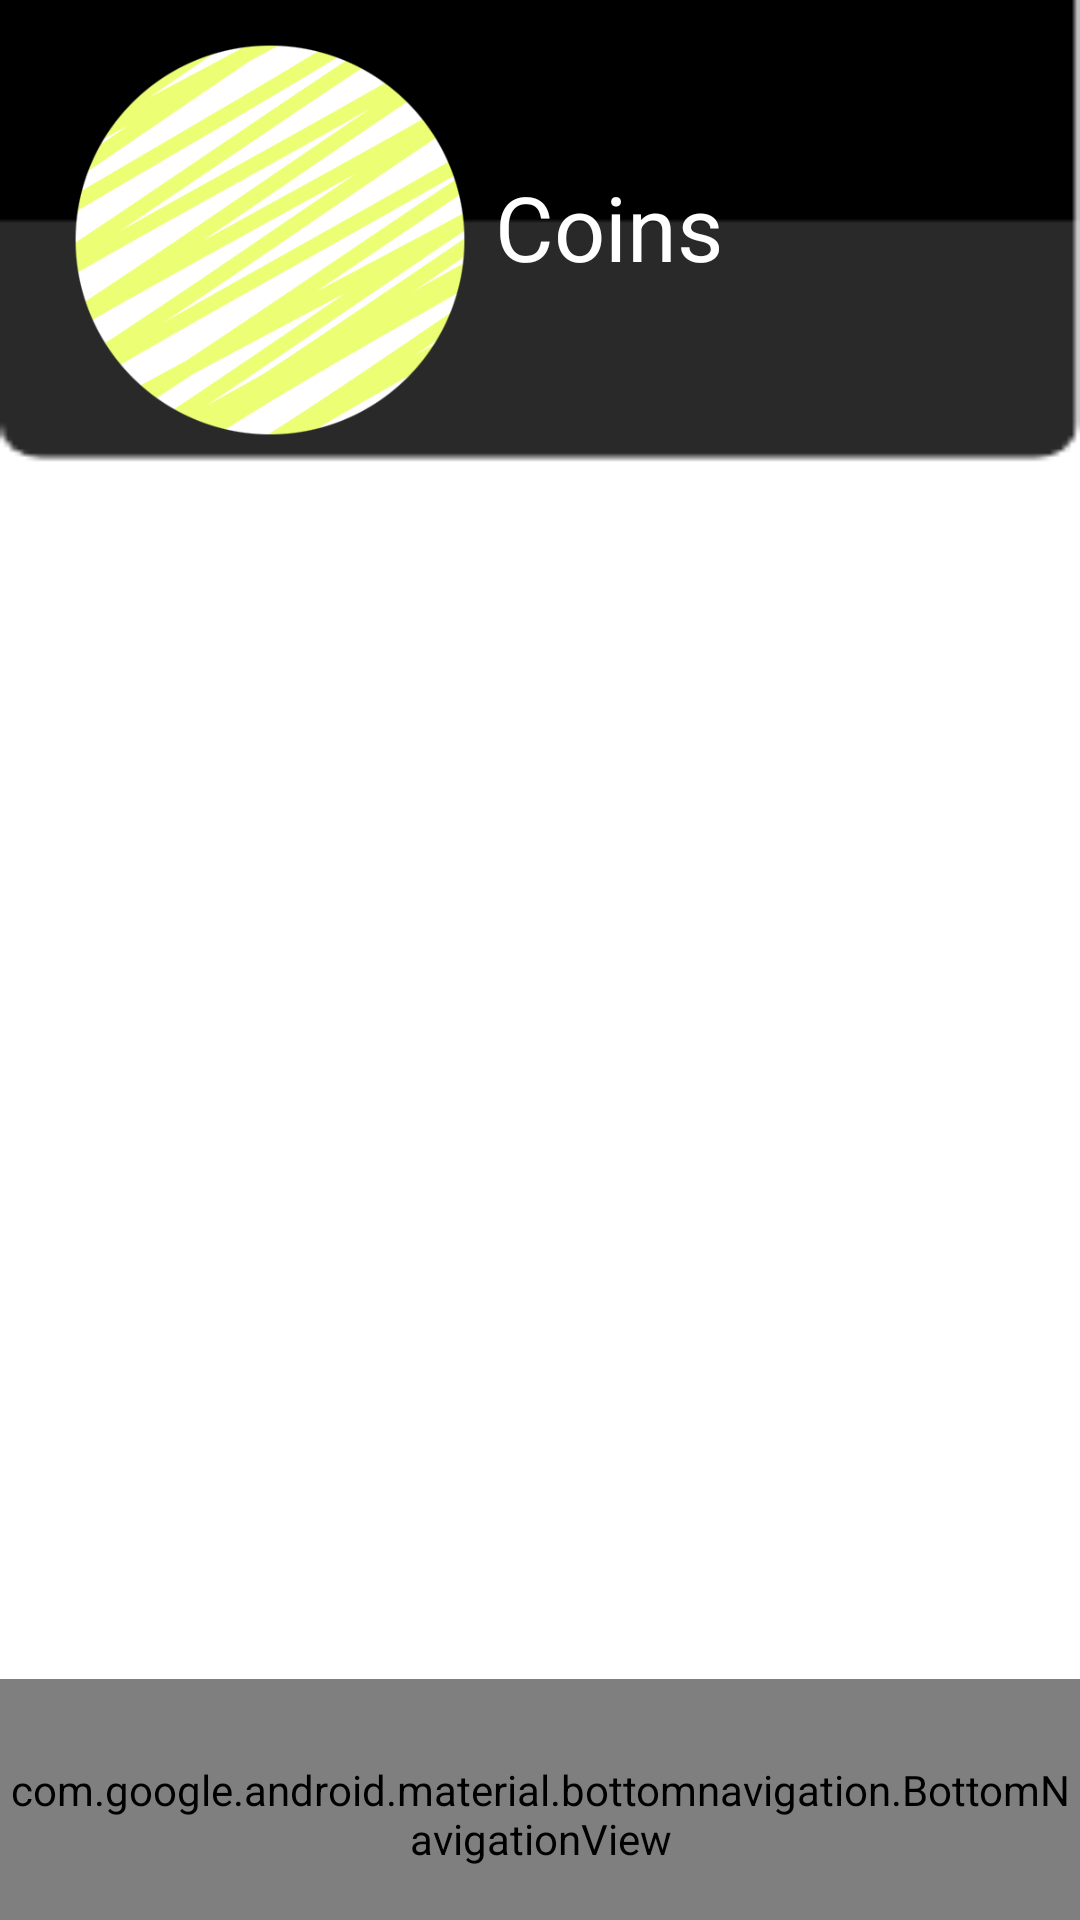

Here is an Android app screen rendered from its layout file. Give the layout XML and the strings, colors and styles it references.
<!-- AndroidManifest.xml: application theme Theme.CollectEBILs -->
<!-- res/layout/activity_coins.xml -->
<?xml version="1.0" encoding="utf-8"?>
<RelativeLayout xmlns:android="http://schemas.android.com/apk/res/android"
    xmlns:app="http://schemas.android.com/apk/res-auto"
    xmlns:tools="http://schemas.android.com/tools"
    android:layout_width="match_parent"
    android:layout_height="match_parent"
    android:background="@drawable/dashboard__background"
    tools:context=".DashboardActivity">

    <ScrollView
        android:layout_width="match_parent"
        android:layout_height="wrap_content"
        android:orientation="vertical">

        <LinearLayout
            android:layout_width="match_parent"
            android:layout_height="match_parent"
            android:layout_alignParentBottom="true"
            android:layout_centerHorizontal="true"
            android:layout_centerVertical="true"
            android:orientation="vertical">

            <ImageView
                android:layout_width="150dp"
                android:layout_height="150dp"
                android:layout_marginStart="15dp"
                android:layout_marginTop="5dp"
                android:src="@drawable/yellow_button" />

            <TextView
                android:id="@+id/full_name_view"
                android:layout_width="wrap_content"
                android:layout_height="wrap_content"
                android:layout_marginStart="165dp"
                android:layout_marginTop="-100dp"
                android:text="Coins"
                android:textColor="@color/white"
                android:textSize="30sp" />

        </LinearLayout>
    </ScrollView>

    <com.google.android.material.bottomnavigation.BottomNavigationView
        android:id="@+id/bottom_navigation"
        android:layout_width="match_parent"
        android:layout_height="90dp"
        android:layout_alignParentBottom="true"
        android:layout_gravity="bottom"
        android:layout_marginEnd="0dp"
        android:layout_marginBottom="-10dp"
        android:background="@drawable/round_yellow_button"
        app:itemIconTint="@color/black"
        app:itemRippleColor="@color/black_2"
        app:itemTextColor="@color/black"
        app:labelVisibilityMode="unlabeled"
        app:menu="@menu/bottom_nav_menu" />
</RelativeLayout>
<!-- resources referenced by this layout -->
<resources>
  <color name="black">#FF000000</color>
  <color name="black_2">#202020</color>
  <color name="white">#FFFFFFFF</color>
  <!-- drawable dashboard__background: png bitmap (drawable-ldpi, 3107 bytes) -->
  <!-- drawable yellow_button: png bitmap (drawable, 41448 bytes) -->
  <style name="Theme.CollectEBILs" parent="Theme.MaterialComponents.NoActionBar">
          
          <item name="colorPrimary">@color/yellow</item>
          <item name="colorPrimaryVariant">@color/white</item>
          <item name="colorOnPrimary">@color/white</item>
          
          <item name="colorSecondary">@color/white</item>
          <item name="colorSecondaryVariant">@color/white</item>
          <item name="colorOnSecondary">@color/white</item>
          
          <item name="android:statusBarColor" tools:targetApi="l">?attr/colorPrimaryVariant</item>
          
      </style>
  <color name="yellow">#ECFF74</color>
</resources>
